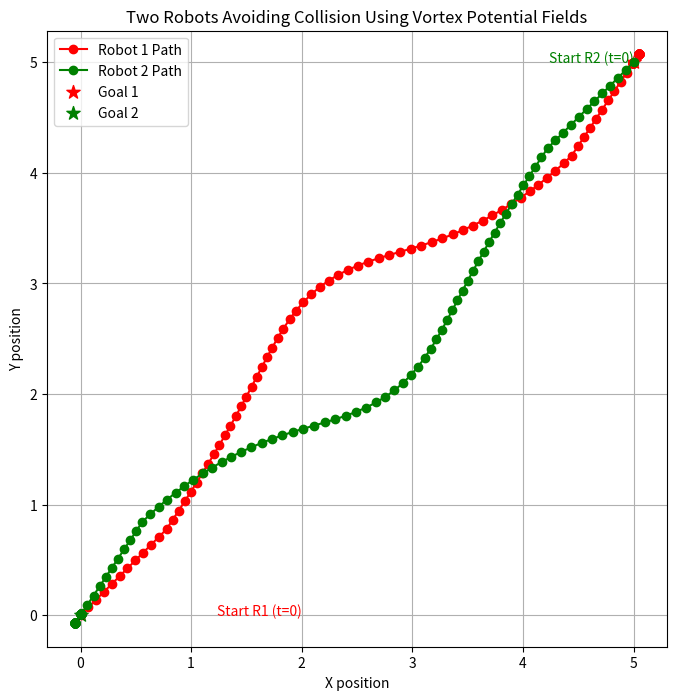

Generate this figure with matplotlib:
import numpy as np
import matplotlib.pyplot as plt

# Parameters for simulation
total_time = 250  # Total time
step_time = 0.1  # duration of simuation
velocit_robot = 1.0  # Constant speed of robots
kappa_force = 10  #  attractive potential field
lambda_force = 10  # repulsive  potential field

# Initialize positions for two robots and their goal positions
pos_r1 = np.array([0.0, 0.0])  # Starting position of Robot 1
pos_r2 = np.array([5.0, 5.0])  # Starting position of Robot 2
goal_r1 = np.array([5.0, 5.0])  # Goal position of Robot 1
goal_r2 = np.array([0.0, 0.0])  # Goal position of Robot 2

# Lists to store positions for visualization
pos_r1_history = [pos_r1.copy()]
pos_r2_history = [pos_r2.copy()]

# Attractive force function
def attractive_force(current_pos, goal_pos, strength):
    distance = goal_pos - current_pos
    force = strength * distance / np.linalg.norm(distance)
    return force

#  repulsive  force function  to avoidance collision 
def repulsive_force(pos_r1, pos_r2, strength):
    distance_vector = pos_r2 - pos_r1
    distance = np.linalg.norm(distance_vector)
    if distance < 5:  # It will repulsive force trigger when distance will less then 5 
        direction = np.array([-distance_vector[1], distance_vector[0]])  # acting Perpendicular direction
        force =  strength * direction / (distance ** 2)
        return force
    return np.array([0.0, 0.0])


# Total force acting on R1
def total_force_on_robot_1():
    force_r1_att = attractive_force(pos_r1, goal_r1, kappa_force)
    force_r1_rep = repulsive_force(pos_r1, pos_r2, lambda_force)
    total_force_r1 = force_r1_att + force_r1_rep
    return total_force_r1

# Total force acting on R2
def total_force_on_robot_2():
    force_r2_att = attractive_force(pos_r2, goal_r2, kappa_force)
    force_r2_rep = repulsive_force(pos_r2, pos_r1, lambda_force)
    total_force_r2 = force_r2_att + force_r2_rep
    return total_force_r2
   
# Simulation loop
for time in range(total_time):

    total_force_r1 = total_force_on_robot_1()
    total_force_r2 = total_force_on_robot_2()
    #print(total_force_r2)


    # Magnitude of the total force on R1
    magnitude_total_force_r1 = np.linalg.norm(total_force_r1)
    # Magnitude of the total force on R2
    magnitude_total_force_r2 = np.linalg.norm(total_force_r2)
    #print(norm_r2)
    
    # Update the position
    if magnitude_total_force_r1 > 0:
        pos_r1 += velocit_robot * total_force_r1 * step_time / magnitude_total_force_r1
    if magnitude_total_force_r2 > 0:
        pos_r2 += velocit_robot * total_force_r2 * step_time / magnitude_total_force_r2

    # Store positions for visualization
    pos_r1_history.append(pos_r1.copy())
    pos_r2_history.append(pos_r2.copy())


# Convert positions history to numpy arrays for easy plotting
pos_r1_history = np.array(pos_r1_history)
pos_r2_history = np.array(pos_r2_history)


# Plotting the results
plt.figure(figsize=(8, 8))
plt.plot(pos_r1_history[:, 0], pos_r1_history[:, 1], 'o-', color='red', label="Robot 1 Path")
plt.plot(pos_r2_history[:, 0], pos_r2_history[:, 1], 'o-', color='green', label="Robot 2 Path")

plt.text(pos_r1_history[0, 0]+2, pos_r1_history[0, 1], "Start R1 (t=0)", fontsize=10, color="red", ha="right")
plt.scatter(*goal_r1, color='red', marker='*', s=100, label="Goal 1")
plt.scatter(*goal_r2, color='green', marker='*', s=100, label="Goal 2")
plt.text(pos_r2_history[0, 0], pos_r2_history[0, 1], "Start R2 (t=0)", fontsize=10, color="green", ha="right")

plt.title("Two Robots Avoiding Collision Using Vortex Potential Fields")
plt.xlabel("X position")
plt.ylabel("Y position")
plt.legend()
plt.grid()
plt.axis('equal')  # Equal scaling on both axes
plt.show()
